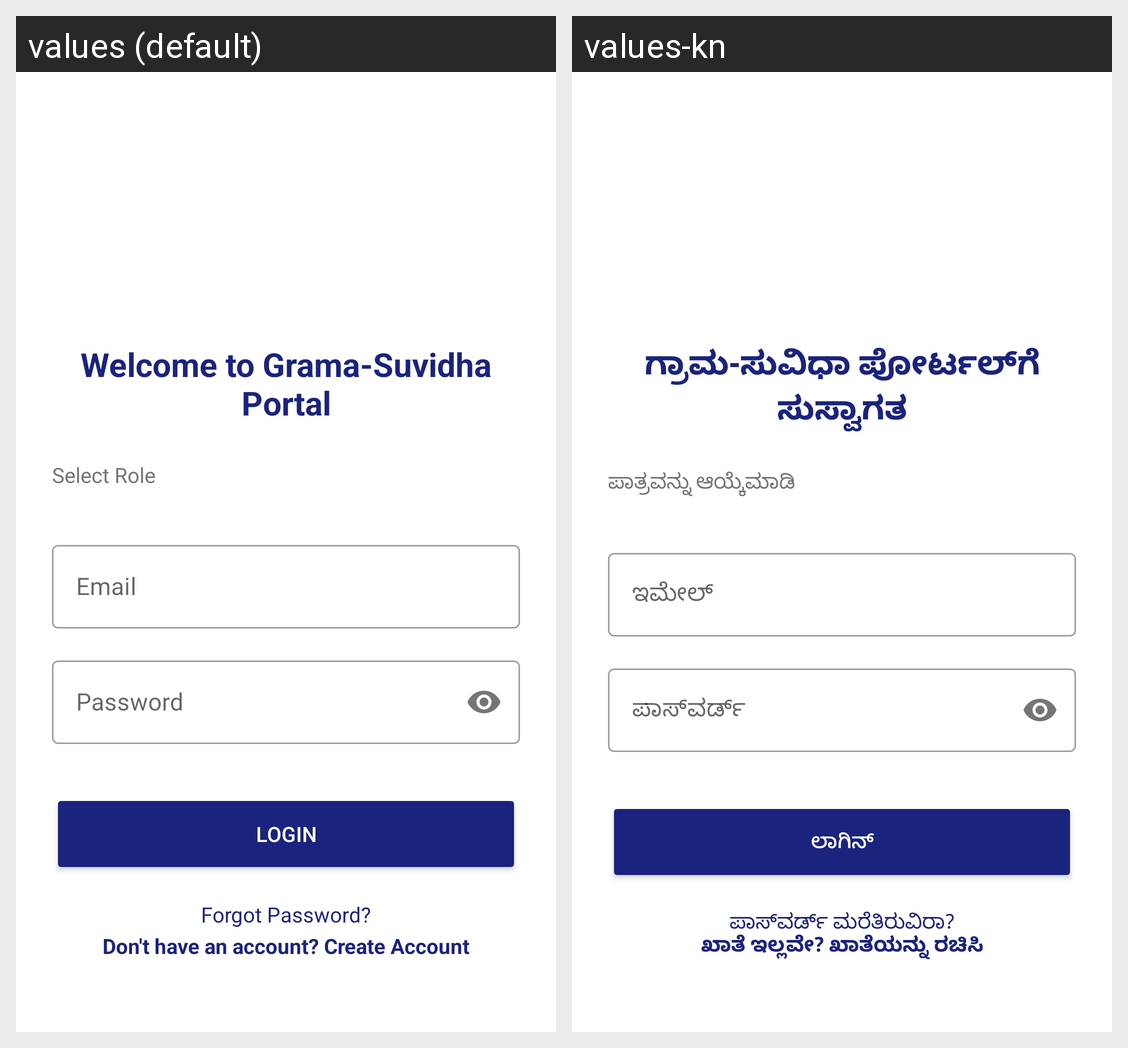

The same Android screen rendered under two of its app's locales, left to right. List the strings drawn on it with the default value and each locale's translation.
Android screen res/layout/fragment_login.xml rendered under 2 locales, left to right: values (default), values-kn. Device: Nexus 5 (rendered at 1080×1920; each locale shown at half size, 540×960, under a caption strip naming it); theme Theme.GRAMA.
Strings drawn on this screen, with the default value and each locale's value (text and hints the layout hard-codes, and strings that could not be matched under every locale, appear in the picture but are not listed):

welcome_message
  values: Welcome to Grama-Suvidha Portal
  values-kn: ಗ್ರಾಮ-ಸುವಿಧಾ ಪೋರ್ಟಲ್‌ಗೆ ಸುಸ್ವಾಗತ

select_role
  values: Select Role
  values-kn: ಪಾತ್ರವನ್ನು ಆಯ್ಕೆಮಾಡಿ

email
  values: Email
  values-kn: ಇಮೇಲ್

password
  values: Password
  values-kn: ಪಾಸ್‌ವರ್ಡ್

login
  values: Login
  values-kn: ಲಾಗಿನ್

forgot_password
  values: Forgot Password?
  values-kn: ಪಾಸ್‌ವರ್ಡ್ ಮರೆತಿರುವಿರಾ?

create_account
  values: Don't have an account? Create Account
  values-kn: ಖಾತೆ ಇಲ್ಲವೇ? ಖಾತೆಯನ್ನು ರಚಿಸಿ
